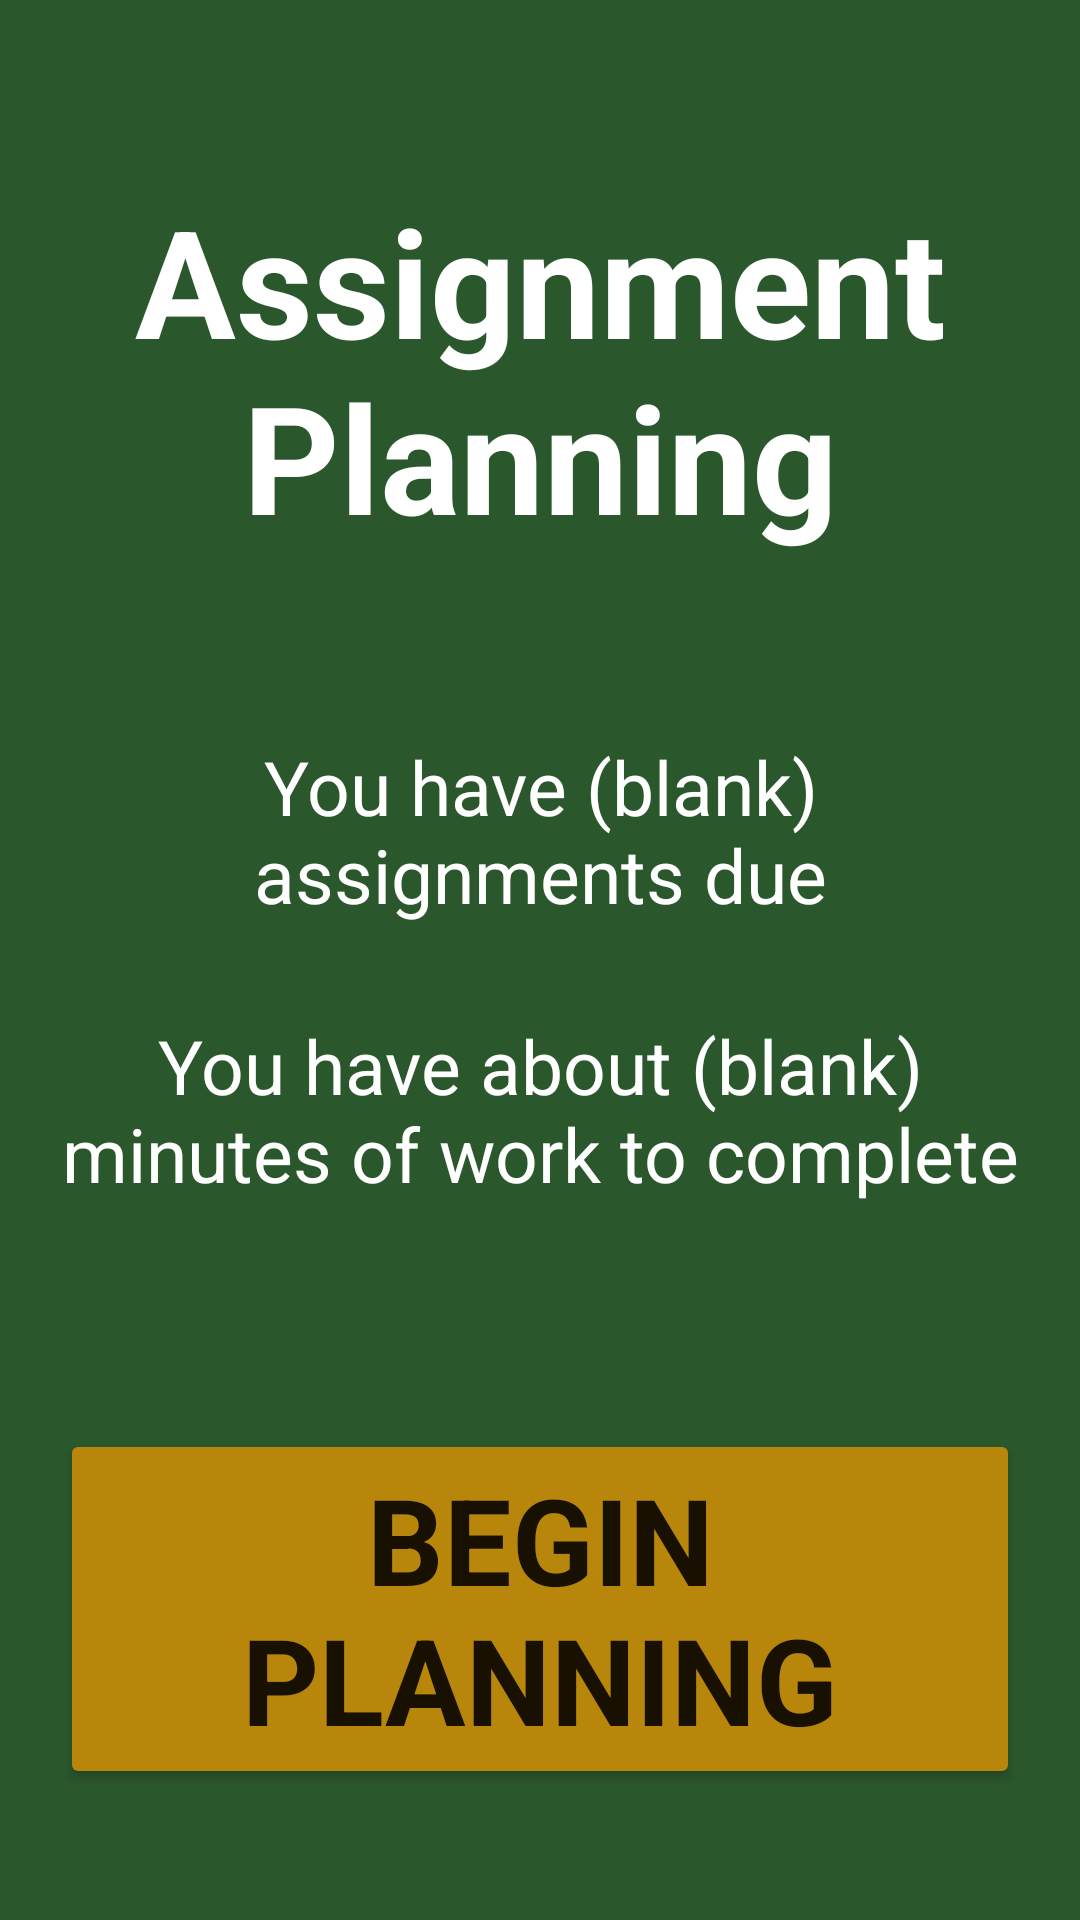

Produce the Android XML layout that renders to this screen, including the resource entries it uses.
<!-- AndroidManifest.xml: application theme Theme.HomeworkPlanner -->
<!-- res/layout/fragment_main.xml -->
<?xml version="1.0" encoding="utf-8"?>
<androidx.constraintlayout.widget.ConstraintLayout xmlns:android="http://schemas.android.com/apk/res/android"
    xmlns:app="http://schemas.android.com/apk/res-auto"
    xmlns:tools="http://schemas.android.com/tools"
    android:layout_width="match_parent"
    android:layout_height="match_parent"
    android:paddingLeft="20dp"
    android:paddingRight="20dp"
    android:background="@color/darkGreen"
    tools:context=".MainFragment">


    <TextView
        android:id="@+id/mainText"
        android:layout_width="0dp"
        android:layout_height="wrap_content"
        android:layout_marginTop="60dp"
        android:text="Assignment Planning"
        android:textAlignment="center"
        android:textColor="@color/white"
        android:textSize="50sp"
        android:textStyle="bold"
        app:fontFamily="@font/adamina"
        app:layout_constraintEnd_toEndOf="parent"
        app:layout_constraintStart_toStartOf="parent"
        app:layout_constraintTop_toTopOf="parent" />

    <TextView
        android:id="@+id/overviewText"
        android:layout_width="wrap_content"
        android:layout_height="wrap_content"
        android:layout_marginTop="60dp"
        android:text="You have (blank) assignments due"
        android:textAlignment="center"
        android:textColor="@color/white"
        android:textSize="25sp"
        app:fontFamily="@font/amaranth"
        app:layout_constraintEnd_toEndOf="parent"
        app:layout_constraintStart_toStartOf="parent"
        app:layout_constraintTop_toBottomOf="@+id/mainText" />

    <TextView
        android:id="@+id/timeText"
        android:layout_width="wrap_content"
        android:layout_height="wrap_content"
        android:textColor="@color/white"
        android:layout_marginTop="30dp"
        android:text="You have about (blank) minutes of work to complete"
        android:textAlignment="center"
        android:textSize="25sp"
        app:fontFamily="@font/amaranth"
        app:layout_constraintEnd_toEndOf="parent"
        app:layout_constraintHorizontal_bias="0.6"
        app:layout_constraintStart_toStartOf="parent"
        app:layout_constraintTop_toBottomOf="@+id/overviewText" />

    <Button
        android:id="@+id/beginPlanningButton"
        android:layout_width="wrap_content"
        android:layout_height="wrap_content"
        android:layout_marginTop="75dp"
        android:text="Begin Planning"
        android:textSize="40sp"
        android:textStyle="bold"
        app:fontFamily="@font/adamina"
        app:backgroundTint="@color/gold"
        app:layout_constraintEnd_toEndOf="parent"
        app:layout_constraintStart_toStartOf="parent"
        app:layout_constraintTop_toBottomOf="@+id/timeText" />

</androidx.constraintlayout.widget.ConstraintLayout>
<!-- resources referenced by this layout -->
<resources>
  <color name="darkGreen">#2B572C</color>
  <color name="gold">#B8860B</color>
  <color name="white">#FFFFFFFF</color>
  <style name="Theme.HomeworkPlanner" parent="Theme.MaterialComponents.DayNight.DarkActionBar">
          
          <item name="colorPrimary">@color/darkerGreen</item>
          <item name="colorPrimaryVariant">@color/black</item>
          <item name="colorOnPrimary">@color/white</item>
          
          <item name="colorSecondary">@color/white</item>
          <item name="colorSecondaryVariant">@color/white</item>
          <item name="colorOnSecondary">@color/black</item>
          <item name="android:textColorHint">@color/white</item>
          
          <item name="android:statusBarColor" tools:targetApi="l">?attr/colorPrimaryVariant</item>
          
      </style>
  <color name="darkerGreen">#314519</color>
  <color name="black">#FF000000</color>
</resources>
